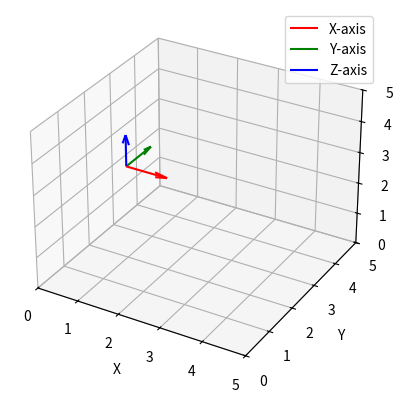

This figure's Python source:
import numpy as np
import matplotlib.pyplot as plt
from mpl_toolkits.mplot3d import Axes3D

# Quaternion Functions
def quaternion_product(q1, q2):
    w1, x1, y1, z1 = q1
    w2, x2, y2, z2 = q2
    w = w1*w2 - x1*x2 - y1*y2 - z1*z2
    x = w1*x2 + x1*w2 + y1*z2 - z1*y2
    y = w1*y2 + y1*w2 + z1*x2 - x1*z2
    z = w1*z2 + z1*w2 + x1*y2 - y1*x2
    return (w, x, y, z)

def quaternion_conjugate(q):
    w, x, y, z = q
    return (w, -x, -y, -z)

def transform_point_using_quaternion(point, quaternion):
    point_quaternion = (0,) + tuple(point)
    q_conj = quaternion_conjugate(quaternion)
    transformed = quaternion_product(quaternion_product(quaternion, point_quaternion), q_conj)
    return transformed[1:]

def transform_coordinates(translation, quaternion):
    vectors = np.array([[1, 0, 0],
                        [0, 1, 0],
                        [0, 0, 1]])
    transformed_vectors = np.array([transform_point_using_quaternion(vector, quaternion) for vector in vectors]) + translation
    return transformed_vectors

# Transformation parameters
translation = [1, 2, 3]
quaternion = [1, 0, 0, 0]

transformed_coords = transform_coordinates(translation, quaternion)

# Visualization using Matplotlib
fig = plt.figure()
ax = fig.add_subplot(111, projection='3d')

# Plotting the transformed camera coordinate vectors (R, G, B)
colors = ['r', 'g', 'b']
labels = ['X-axis', 'Y-axis', 'Z-axis']

for i, vector in enumerate(transformed_coords):
    ax.quiver(translation[0], translation[1], translation[2], 
              vector[0]-translation[0], vector[1]-translation[1], vector[2]-translation[2], 
              color=colors[i], label=labels[i], length=1, normalize=True)

ax.set_xlim([0, 5])
ax.set_ylim([0, 5])
ax.set_zlim([0, 5])
ax.set_xlabel('X')
ax.set_ylabel('Y')
ax.set_zlabel('Z')
ax.legend()

plt.show()